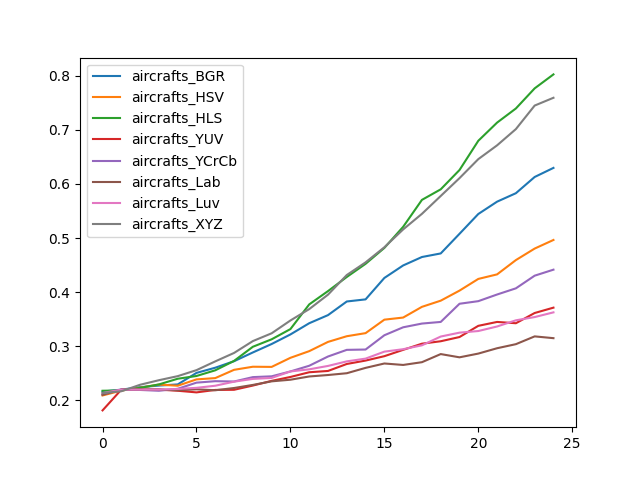

The data file committed next to this chart (first rows):
, aircrafts_BGR, aircrafts_HSV, aircrafts_HLS, aircrafts_YUV, aircrafts_YCrCb, aircrafts_Lab, aircrafts_Luv, aircrafts_XYZ
0, 0.2163, 0.2091, 0.2178, 0.1815, 0.2112, 0.2103, 0.2136, 0.2136
1, 0.2199, 0.2181, 0.2184, 0.2199, 0.2199, 0.2199, 0.2199, 0.2169
2, 0.2244, 0.2235, 0.2232, 0.2199, 0.2193, 0.2202, 0.2199, 0.2289
3, 0.2274, 0.2292, 0.2295, 0.2199, 0.2178, 0.2202, 0.2199, 0.2373
4, 0.2295, 0.2271, 0.24, 0.2178, 0.2214, 0.2187, 0.2211, 0.2448
5, 0.2507, 0.2388, 0.2451, 0.2148, 0.2328, 0.2205, 0.2232, 0.2558
6, 0.2603, 0.2412, 0.2555, 0.2193, 0.2355, 0.2187, 0.2271, 0.272
7, 0.2723, 0.2564, 0.2729, 0.2196, 0.2349, 0.2229, 0.2346, 0.2876
8, 0.2885, 0.2621, 0.299, 0.2274, 0.243, 0.2286, 0.2397, 0.3095
9, 0.3041, 0.2618, 0.3128, 0.2361, 0.2445, 0.2352, 0.2415, 0.3239
10, 0.3218, 0.2786, 0.3317, 0.2433, 0.2534, 0.2382, 0.2534, 0.3476
11, 0.3425, 0.2909, 0.3773, 0.2519, 0.2639, 0.2442, 0.2573, 0.3686
12, 0.3575, 0.308, 0.4019, 0.2543, 0.281, 0.2469, 0.2636, 0.3953
13, 0.3827, 0.3185, 0.428, 0.2672, 0.2933, 0.2501, 0.272, 0.4316
14, 0.3866, 0.3242, 0.4523, 0.2735, 0.2939, 0.26, 0.2771, 0.455
15, 0.4262, 0.3491, 0.4817, 0.2816, 0.3203, 0.2681, 0.29, 0.4829
16, 0.4493, 0.353, 0.5207, 0.2933, 0.335, 0.2654, 0.2945, 0.5159
17, 0.4649, 0.3728, 0.5705, 0.3047, 0.3419, 0.2705, 0.3017, 0.5447
18, 0.4715, 0.3842, 0.59, 0.3092, 0.3449, 0.2855, 0.3179, 0.5777
19, 0.5078, 0.4028, 0.6257, 0.317, 0.3785, 0.2795, 0.3251, 0.6107
20, 0.5444, 0.4244, 0.6797, 0.3377, 0.3833, 0.2864, 0.3281, 0.6458
21, 0.5672, 0.4328, 0.7133, 0.3449, 0.3956, 0.2963, 0.3365, 0.6713
22, 0.5828, 0.4592, 0.7394, 0.3425, 0.407, 0.3038, 0.3479, 0.7013
23, 0.6128, 0.4805, 0.7765, 0.3614, 0.4304, 0.3182, 0.3539, 0.7448
24, 0.6296, 0.4964, 0.8023, 0.3713, 0.4415, 0.3149, 0.3626, 0.7591
